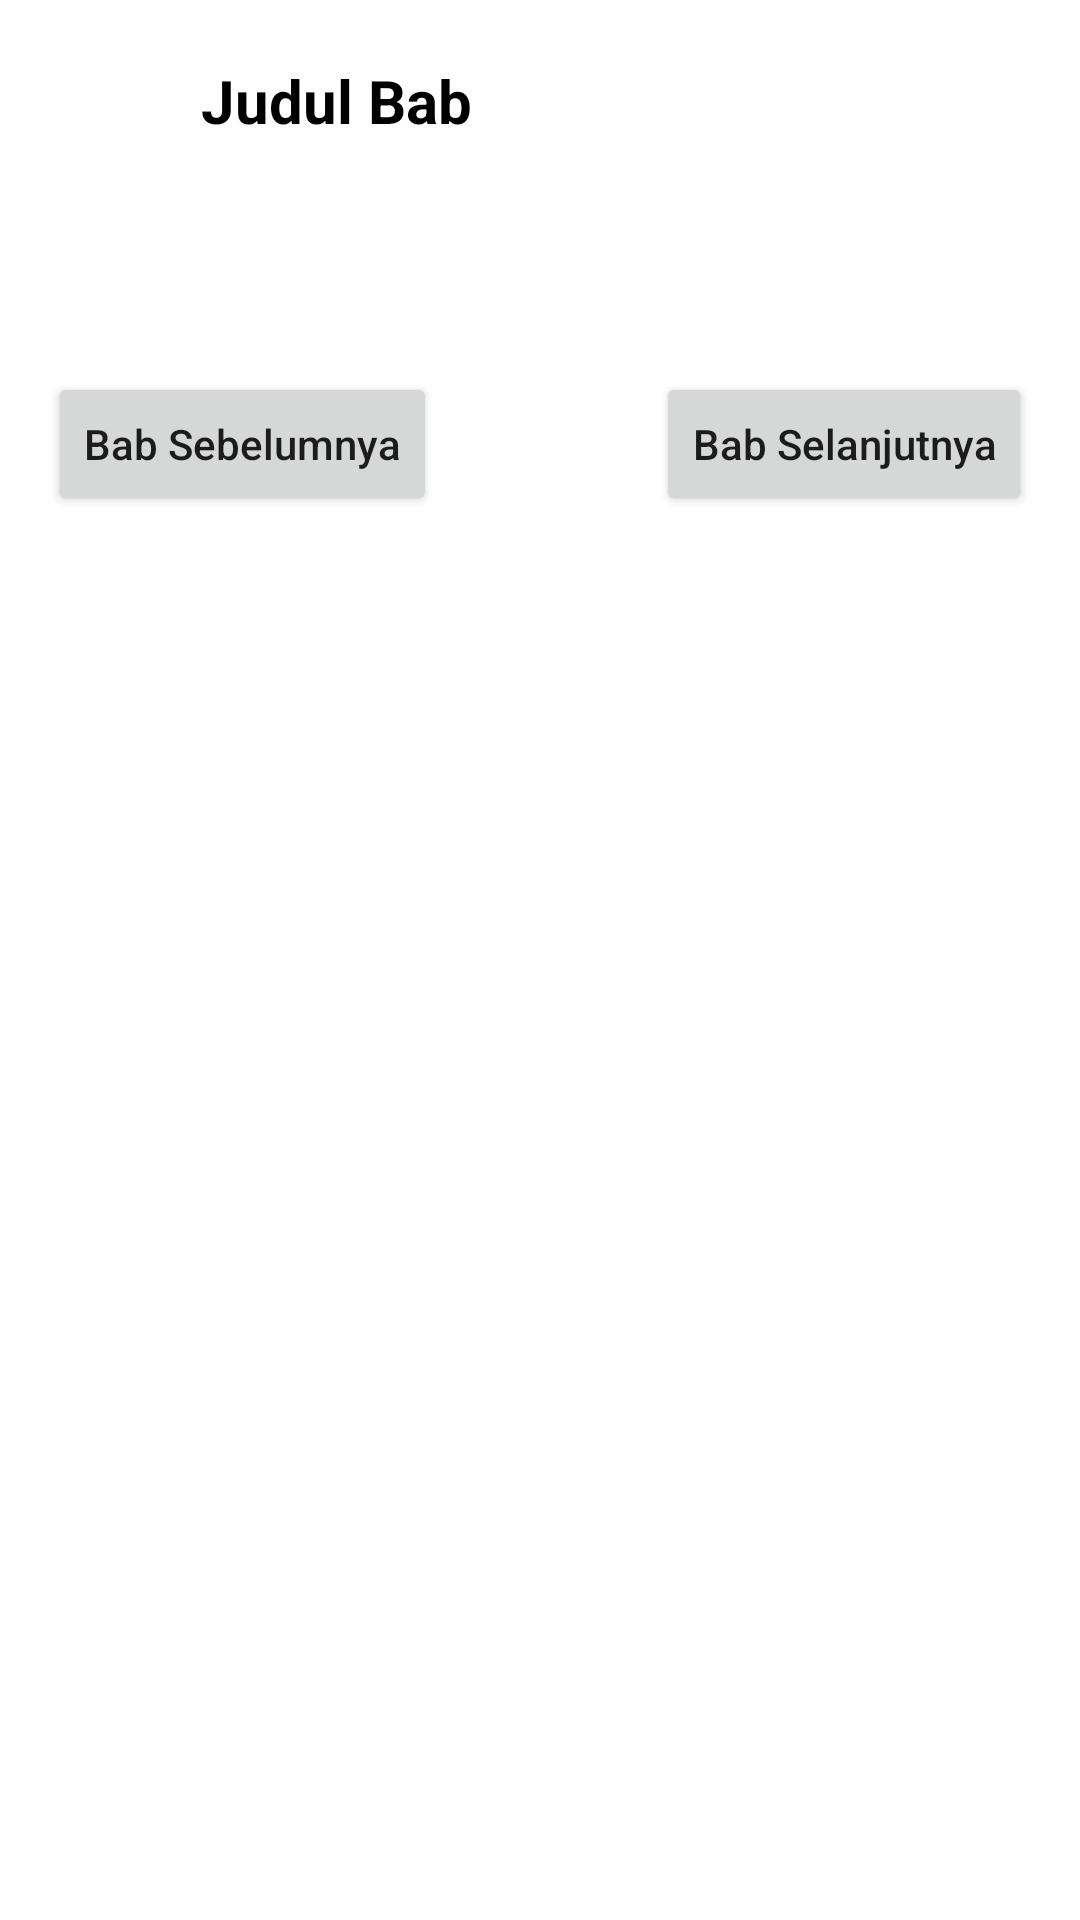

Reconstruct the res/layout file that produces this screen, plus the resources it refers to.
<!-- AndroidManifest.xml: application theme Theme.IBook -->
<!-- res/layout/activity_novel_read.xml -->
<?xml version="1.0" encoding="utf-8"?>
<ScrollView xmlns:android="http://schemas.android.com/apk/res/android"
    xmlns:app="http://schemas.android.com/apk/res-auto"
    xmlns:tools="http://schemas.android.com/tools"
    android:layout_width="match_parent"
    android:layout_height="match_parent"
    tools:context=".books.other.NovelReadActivity">

    <androidx.constraintlayout.widget.ConstraintLayout
        android:layout_width="match_parent"
        android:layout_height="wrap_content"
        android:padding="16sp">

        <ImageView
            android:id="@+id/backButton"
            android:layout_width="35dp"
            android:layout_height="35sp"
            android:contentDescription="@string/image"
            app:tint="@color/orange"
            android:src="@drawable/ic_baseline_arrow_back_ios_24"
            app:layout_constraintStart_toStartOf="parent"
            app:layout_constraintTop_toTopOf="parent" />



        <TextView
            android:id="@+id/textView3"
            android:layout_width="wrap_content"
            android:layout_height="wrap_content"
            android:layout_marginStart="16sp"
            android:textColor="@color/black"
            android:textSize="20sp"
            android:text="Judul Bab"
            android:textStyle="bold"
            app:layout_constraintBottom_toBottomOf="@+id/backButton"
            app:layout_constraintStart_toEndOf="@+id/backButton"
            app:layout_constraintTop_toTopOf="@+id/backButton" />


        <TextView
            android:id="@+id/description"
            android:layout_width="match_parent"
            android:layout_height="wrap_content"
            android:lineSpacingExtra="5dp"
            android:textColor="@color/black"
            android:layout_marginTop="30dp"
            android:textSize="20sp"
            app:layout_constraintEnd_toEndOf="parent"
            app:layout_constraintStart_toStartOf="parent"
            app:layout_constraintTop_toBottomOf="@+id/backButton" />

        <Button
            android:id="@+id/prev"
            android:layout_width="wrap_content"
            android:layout_height="wrap_content"
            android:text="Bab Sebelumnya"
            android:layout_marginTop="16dp"
            android:textAllCaps="false"
            app:layout_constraintStart_toStartOf="parent"
            app:layout_constraintTop_toBottomOf="@+id/description" />

        <Button
            android:id="@+id/next"
            android:layout_width="wrap_content"
            android:layout_height="wrap_content"
            android:layout_marginTop="16dp"
            android:text="Bab Selanjutnya"
            android:textAllCaps="false"
            app:layout_constraintEnd_toEndOf="parent"
            app:layout_constraintTop_toBottomOf="@+id/description" />

    </androidx.constraintlayout.widget.ConstraintLayout>

</ScrollView>
<!-- resources referenced by this layout -->
<resources>
  <string name="image">image</string>
  <style name="Theme.IBook" parent="Theme.MaterialComponents.Light.NoActionBar">
          
          <item name="colorPrimary">#FF9800</item>
          <item name="colorPrimaryVariant">#FF9800</item>
          <item name="colorOnPrimary">@color/white</item>
          
          <item name="colorSecondary">#FF9800</item>
          <item name="colorSecondaryVariant">#FF9800</item>
          <item name="colorOnSecondary">@color/black</item>
          
          <item name="android:statusBarColor" tools:targetApi="l">?attr/colorPrimaryVariant</item>
          
      </style>
  <!-- not gathered from this repository: default colours our renderer supplied (Android Studio template values) -->
  <color name="black">#FF000000</color>
  <color name="white">#FFFFFFFF</color>
</resources>
